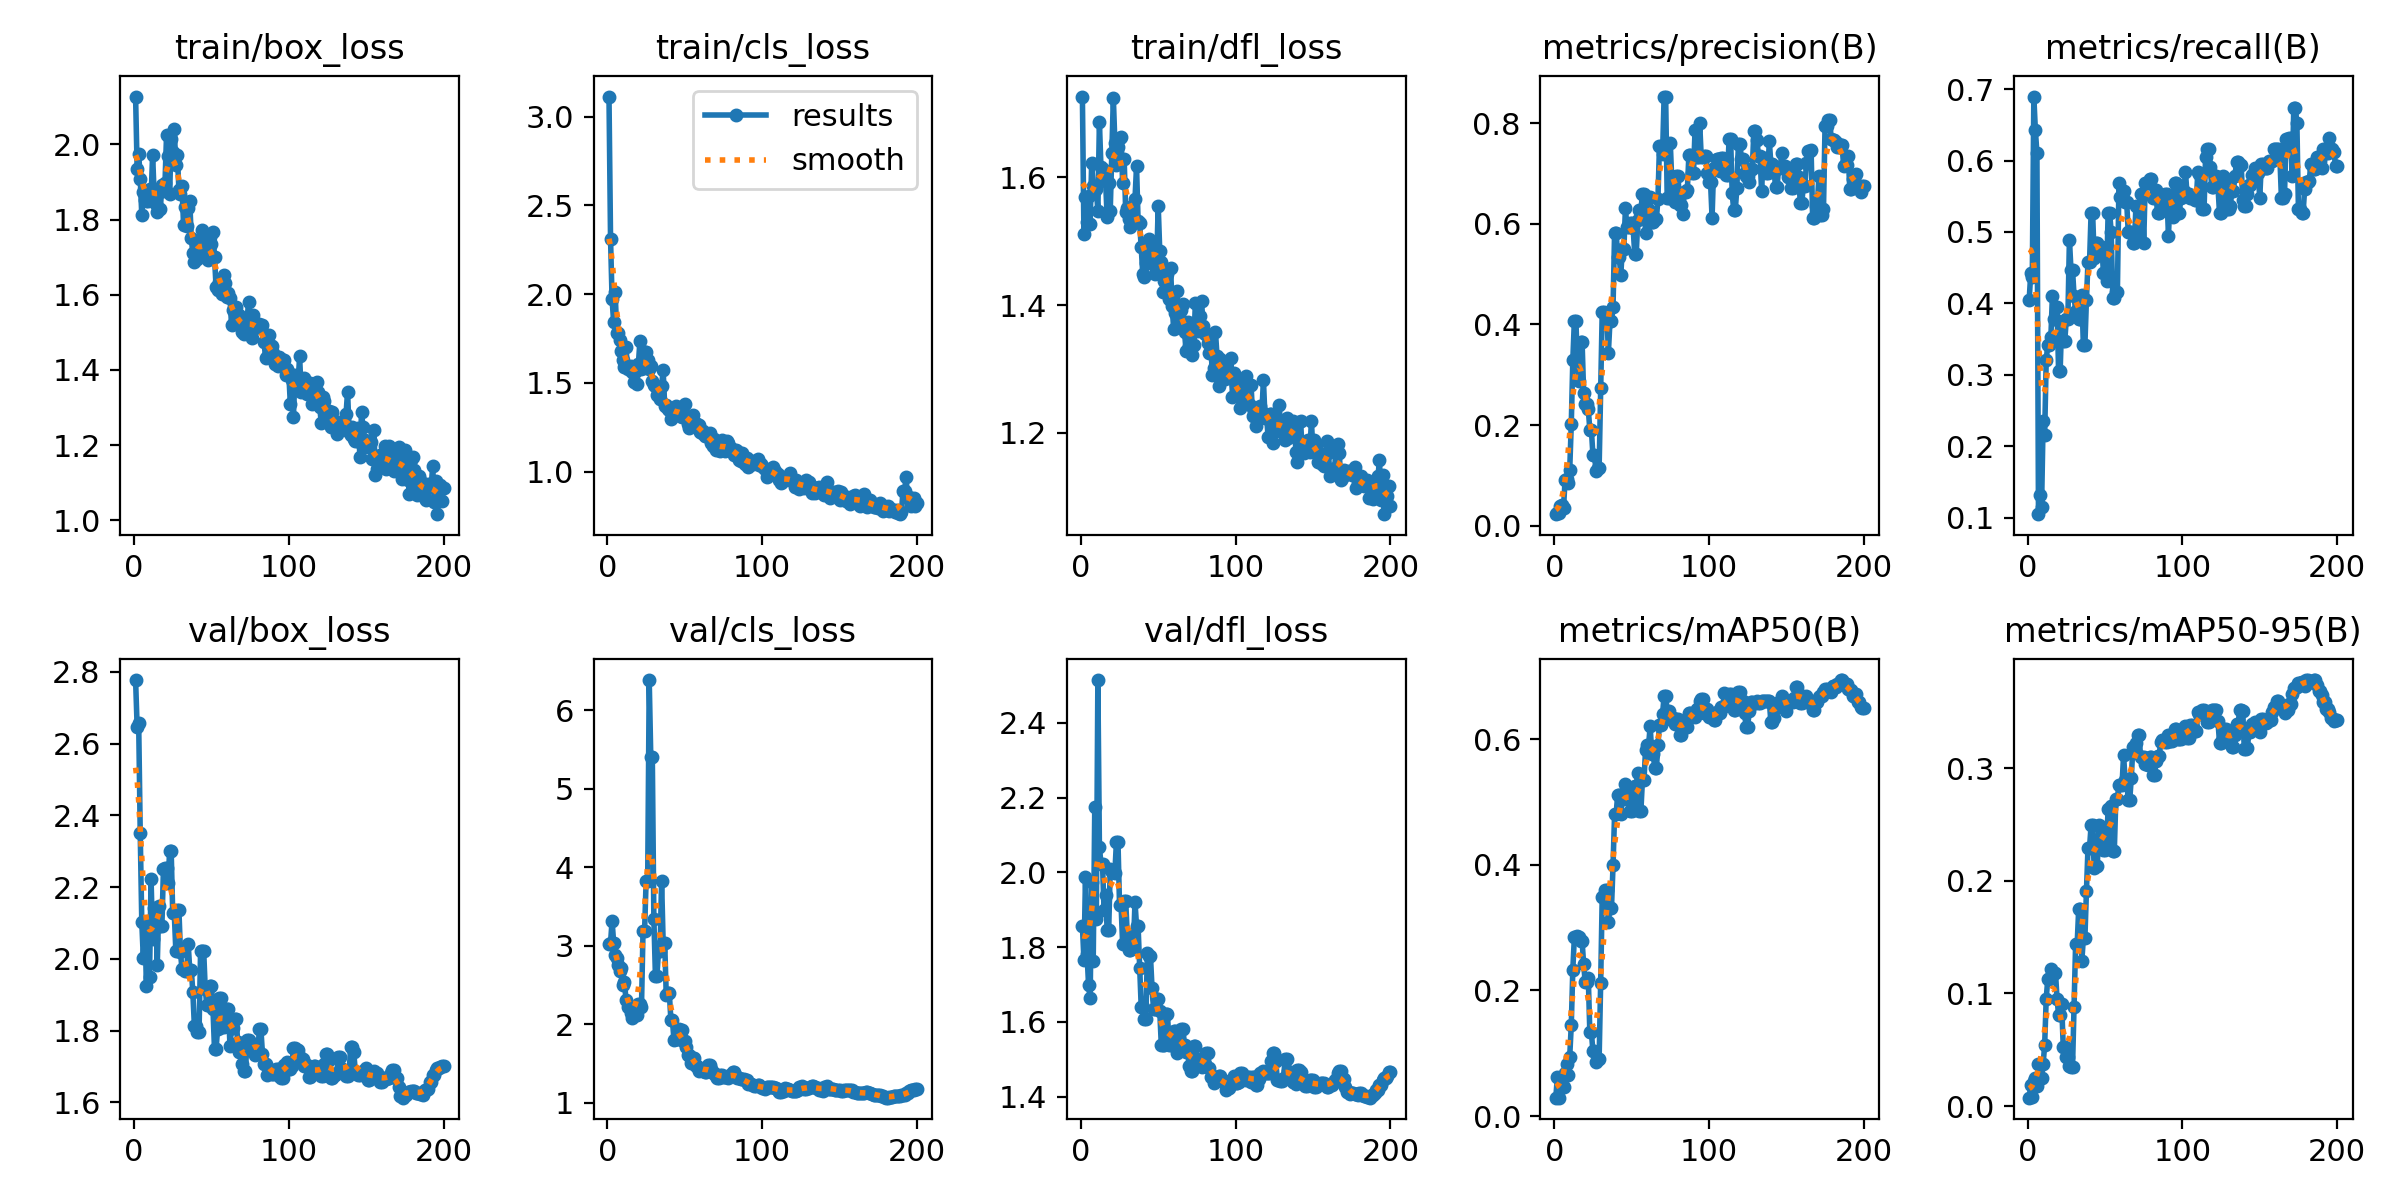

Values plotted in this chart, from the file beside it:
epoch, time, train/box_loss, train/cls_loss, train/dfl_loss, metrics/precision(B), metrics/recall(B), metrics/mAP50(B), metrics/mAP50-95(B), val/box_loss, val/cls_loss, val/dfl_loss, lr/pg0, lr/pg1, lr/pg2
1, 12.98, 2.127, 3.113, 1.727, 0.02333, 0.4053, 0.02927, 0.00753, 2.777, 3.018, 1.858, 0.0962, 0.0002, 0.0002
2, 14.97, 1.935, 2.313, 1.511, 0.02545, 0.4421, 0.06158, 0.01839, 2.646, 3.036, 1.766, 0.09145, 0.0004478, 0.0004478
3, 16.55, 1.976, 1.972, 1.569, 0.02515, 0.4368, 0.02927, 0.00841, 2.656, 3.32, 1.988, 0.08669, 0.0006931, 0.0006931
4, 18.12, 1.908, 1.843, 1.53, 0.0397, 0.6895, 0.05973, 0.02244, 2.35, 3.041, 1.782, 0.08194, 0.0009359, 0.0009359
5, 19.62, 1.813, 2.01, 1.57, 0.0423, 0.6421, 0.06196, 0.02526, 2.103, 2.881, 1.697, 0.07718, 0.001176, 0.001176
6, 21.18, 1.873, 1.784, 1.528, 0.03515, 0.6105, 0.04581, 0.01747, 2.002, 2.839, 1.664, 0.07241, 0.001414, 0.001414
7, 22.67, 1.851, 1.784, 1.623, 0.09173, 0.1053, 0.06819, 0.03747, 2.101, 2.75, 1.975, 0.06765, 0.00165, 0.00165
8, 24.65, 1.849, 1.741, 1.587, 0.09273, 0.1316, 0.08332, 0.03677, 1.923, 2.681, 1.763, 0.06288, 0.001882, 0.001882
9, 27.19, 1.848, 1.681, 1.581, 0.08508, 0.1158, 0.06545, 0.02458, 2.087, 2.71, 2.176, 0.05811, 0.002113, 0.002113
10, 28.95, 1.881, 1.627, 1.582, 0.1114, 0.2349, 0.09452, 0.03712, 1.951, 2.497, 1.874, 0.05334, 0.002341, 0.002341
11, 30.53, 1.856, 1.592, 1.547, 0.2016, 0.2166, 0.1444, 0.0543, 2.223, 2.532, 2.515, 0.04857, 0.002566, 0.002566
12, 32, 1.973, 1.703, 1.687, 0.3287, 0.3211, 0.2329, 0.09546, 2.056, 2.311, 2.069, 0.04379, 0.002789, 0.002789
13, 33.44, 1.866, 1.581, 1.616, 0.4076, 0.3421, 0.285, 0.1125, 2.143, 2.222, 2.023, 0.03901, 0.00301, 0.00301
14, 34.96, 1.842, 1.589, 1.614, 0.4076, 0.3421, 0.285, 0.1125, 2.143, 2.222, 2.023, 0.03423, 0.003228, 0.003228
15, 36.88, 1.819, 1.595, 1.603, 0.3173, 0.3526, 0.2871, 0.122, 1.984, 2.144, 1.899, 0.02944, 0.003444, 0.003444
16, 39.06, 1.873, 1.56, 1.594, 0.2882, 0.4105, 0.285, 0.1162, 2.148, 2.075, 1.94, 0.02466, 0.003657, 0.003657
17, 42.11, 1.829, 1.504, 1.538, 0.366, 0.379, 0.2785, 0.1184, 2.091, 2.112, 1.846, 0.01987, 0.003867, 0.003867
18, 43.68, 1.891, 1.562, 1.591, 0.366, 0.379, 0.2785, 0.1184, 2.091, 2.112, 1.846, 0.01508, 0.004076, 0.004076
19, 45.14, 1.875, 1.497, 1.548, 0.2637, 0.3947, 0.2422, 0.09521, 2.251, 2.123, 2.01, 0.01028, 0.004281, 0.004281
20, 46.55, 1.897, 1.607, 1.639, 0.2416, 0.3053, 0.2134, 0.08113, 2.253, 2.262, 2.001, 0.005484, 0.004484, 0.004484
21, 47.98, 2.025, 1.739, 1.725, 0.2416, 0.3053, 0.2134, 0.08113, 2.253, 2.262, 2.001, 0.004505, 0.004505, 0.004505
22, 49.49, 1.97, 1.577, 1.654, 0.2317, 0.3737, 0.2203, 0.09035, 2.213, 2.223, 2, 0.00448, 0.00448, 0.00448
23, 51.1, 1.868, 1.582, 1.62, 0.191, 0.3474, 0.1334, 0.0525, 2.301, 3.192, 2.082, 0.004456, 0.004456, 0.004456
24, 53.31, 2.016, 1.677, 1.647, 0.191, 0.3474, 0.1334, 0.0525, 2.301, 3.192, 2.082, 0.004431, 0.004431, 0.004431
25, 55.77, 1.979, 1.676, 1.663, 0.1407, 0.379, 0.1033, 0.04332, 2.127, 3.829, 1.913, 0.004406, 0.004406, 0.004406
26, 57.24, 2.04, 1.627, 1.663, 0.1407, 0.379, 0.1033, 0.04332, 2.127, 3.829, 1.913, 0.004381, 0.004381, 0.004381
27, 58.66, 1.945, 1.576, 1.591, 0.1093, 0.4895, 0.08543, 0.03546, 2.023, 6.386, 1.808, 0.004357, 0.004357, 0.004357
28, 60.09, 1.971, 1.596, 1.629, 0.1146, 0.4474, 0.09033, 0.03441, 2.135, 5.41, 1.922, 0.004332, 0.004332, 0.004332
29, 61.62, 1.88, 1.513, 1.545, 0.1146, 0.4474, 0.09033, 0.03441, 2.135, 5.41, 1.922, 0.004307, 0.004307, 0.004307
30, 63.11, 1.868, 1.487, 1.551, 0.2744, 0.4105, 0.2123, 0.0878, 2.019, 3.346, 1.835, 0.004282, 0.004282, 0.004282
31, 64.68, 1.89, 1.481, 1.536, 0.4245, 0.3895, 0.3485, 0.1437, 1.971, 2.62, 1.792, 0.004257, 0.004257, 0.004257
32, 66.46, 1.784, 1.432, 1.522, 0.4245, 0.3895, 0.3485, 0.1437, 1.971, 2.62, 1.792, 0.004233, 0.004233, 0.004233
33, 69.03, 1.833, 1.438, 1.556, 0.4229, 0.3779, 0.3602, 0.1751, 1.965, 2.932, 1.805, 0.004208, 0.004208, 0.004208
34, 70.86, 1.784, 1.411, 1.529, 0.4229, 0.3779, 0.3602, 0.1751, 1.965, 2.932, 1.805, 0.004183, 0.004183, 0.004183
35, 72.58, 1.831, 1.486, 1.567, 0.3442, 0.4116, 0.3096, 0.1283, 2.041, 3.827, 1.921, 0.004158, 0.004158, 0.004158
36, 74.09, 1.85, 1.572, 1.617, 0.406, 0.3421, 0.3318, 0.149, 1.97, 3.039, 1.856, 0.004134, 0.004134, 0.004134
37, 75.52, 1.75, 1.37, 1.531, 0.406, 0.3421, 0.3318, 0.149, 1.97, 3.039, 1.856, 0.004109, 0.004109, 0.004109
38, 77.04, 1.71, 1.379, 1.529, 0.4352, 0.4055, 0.3995, 0.1908, 1.907, 2.372, 1.745, 0.004084, 0.004084, 0.004084
39, 78.47, 1.688, 1.353, 1.491, 0.5827, 0.4579, 0.481, 0.2292, 1.812, 2.391, 1.641, 0.004059, 0.004059, 0.004059
40, 80.18, 1.743, 1.346, 1.449, 0.5827, 0.4579, 0.481, 0.2292, 1.812, 2.391, 1.641, 0.004035, 0.004035, 0.004035
41, 82.8, 1.696, 1.295, 1.444, 0.5345, 0.5263, 0.5121, 0.2491, 1.795, 2.055, 1.607, 0.00401, 0.00401, 0.00401
42, 84.61, 1.699, 1.328, 1.466, 0.5345, 0.5263, 0.5121, 0.2491, 1.795, 2.055, 1.607, 0.003985, 0.003985, 0.003985
43, 86.52, 1.739, 1.339, 1.477, 0.4984, 0.4632, 0.4809, 0.2112, 2.022, 1.794, 1.783, 0.00396, 0.00396, 0.00396
44, 88, 1.771, 1.37, 1.503, 0.5505, 0.4842, 0.5057, 0.2127, 2.023, 1.817, 1.776, 0.003936, 0.003936, 0.003936
45, 89.35, 1.742, 1.343, 1.481, 0.5505, 0.4842, 0.5057, 0.2127, 2.023, 1.817, 1.776, 0.003911, 0.003911, 0.003911
46, 91.13, 1.716, 1.36, 1.496, 0.6306, 0.4789, 0.5287, 0.249, 1.917, 1.934, 1.691, 0.003886, 0.003886, 0.003886
47, 92.55, 1.725, 1.315, 1.463, 0.5927, 0.4789, 0.5203, 0.2474, 1.872, 1.927, 1.634, 0.003861, 0.003861, 0.003861
48, 94.41, 1.691, 1.307, 1.448, 0.5927, 0.4789, 0.5203, 0.2474, 1.872, 1.927, 1.634, 0.003837, 0.003837, 0.003837
49, 97.19, 1.754, 1.325, 1.466, 0.6016, 0.4421, 0.4865, 0.2276, 1.924, 1.786, 1.661, 0.003812, 0.003812, 0.003812
50, 98.71, 1.736, 1.384, 1.556, 0.6016, 0.4421, 0.4865, 0.2276, 1.924, 1.786, 1.661, 0.003787, 0.003787, 0.003787
51, 100.5, 1.768, 1.308, 1.484, 0.5907, 0.4316, 0.4925, 0.2314, 1.861, 1.71, 1.629, 0.003762, 0.003762, 0.003762
52, 102.1, 1.701, 1.271, 1.467, 0.5409, 0.5263, 0.5258, 0.2637, 1.748, 1.605, 1.537, 0.003738, 0.003738, 0.003738
53, 103.5, 1.621, 1.247, 1.42, 0.5409, 0.5263, 0.5258, 0.2637, 1.748, 1.605, 1.537, 0.003713, 0.003713, 0.003713
54, 105.2, 1.614, 1.262, 1.438, 0.6077, 0.5, 0.5469, 0.266, 1.806, 1.505, 1.537, 0.003688, 0.003688, 0.003688
55, 106.6, 1.634, 1.318, 1.444, 0.6273, 0.4074, 0.4864, 0.226, 1.892, 1.574, 1.621, 0.003664, 0.003664, 0.003664
56, 108.5, 1.613, 1.28, 1.448, 0.6273, 0.4074, 0.4864, 0.226, 1.892, 1.574, 1.621, 0.003639, 0.003639, 0.003639
57, 111, 1.601, 1.25, 1.409, 0.6584, 0.4158, 0.5353, 0.2728, 1.809, 1.465, 1.539, 0.003614, 0.003614, 0.003614
58, 112.7, 1.653, 1.272, 1.459, 0.6584, 0.4158, 0.5353, 0.2728, 1.809, 1.465, 1.539, 0.003589, 0.003589, 0.003589
59, 114.2, 1.632, 1.261, 1.398, 0.582, 0.5684, 0.5828, 0.2851, 1.85, 1.402, 1.56, 0.003564, 0.003564, 0.003564
60, 115.7, 1.594, 1.223, 1.362, 0.6274, 0.5494, 0.5916, 0.2847, 1.86, 1.419, 1.576, 0.00354, 0.00354, 0.00354
... 140 more rows
